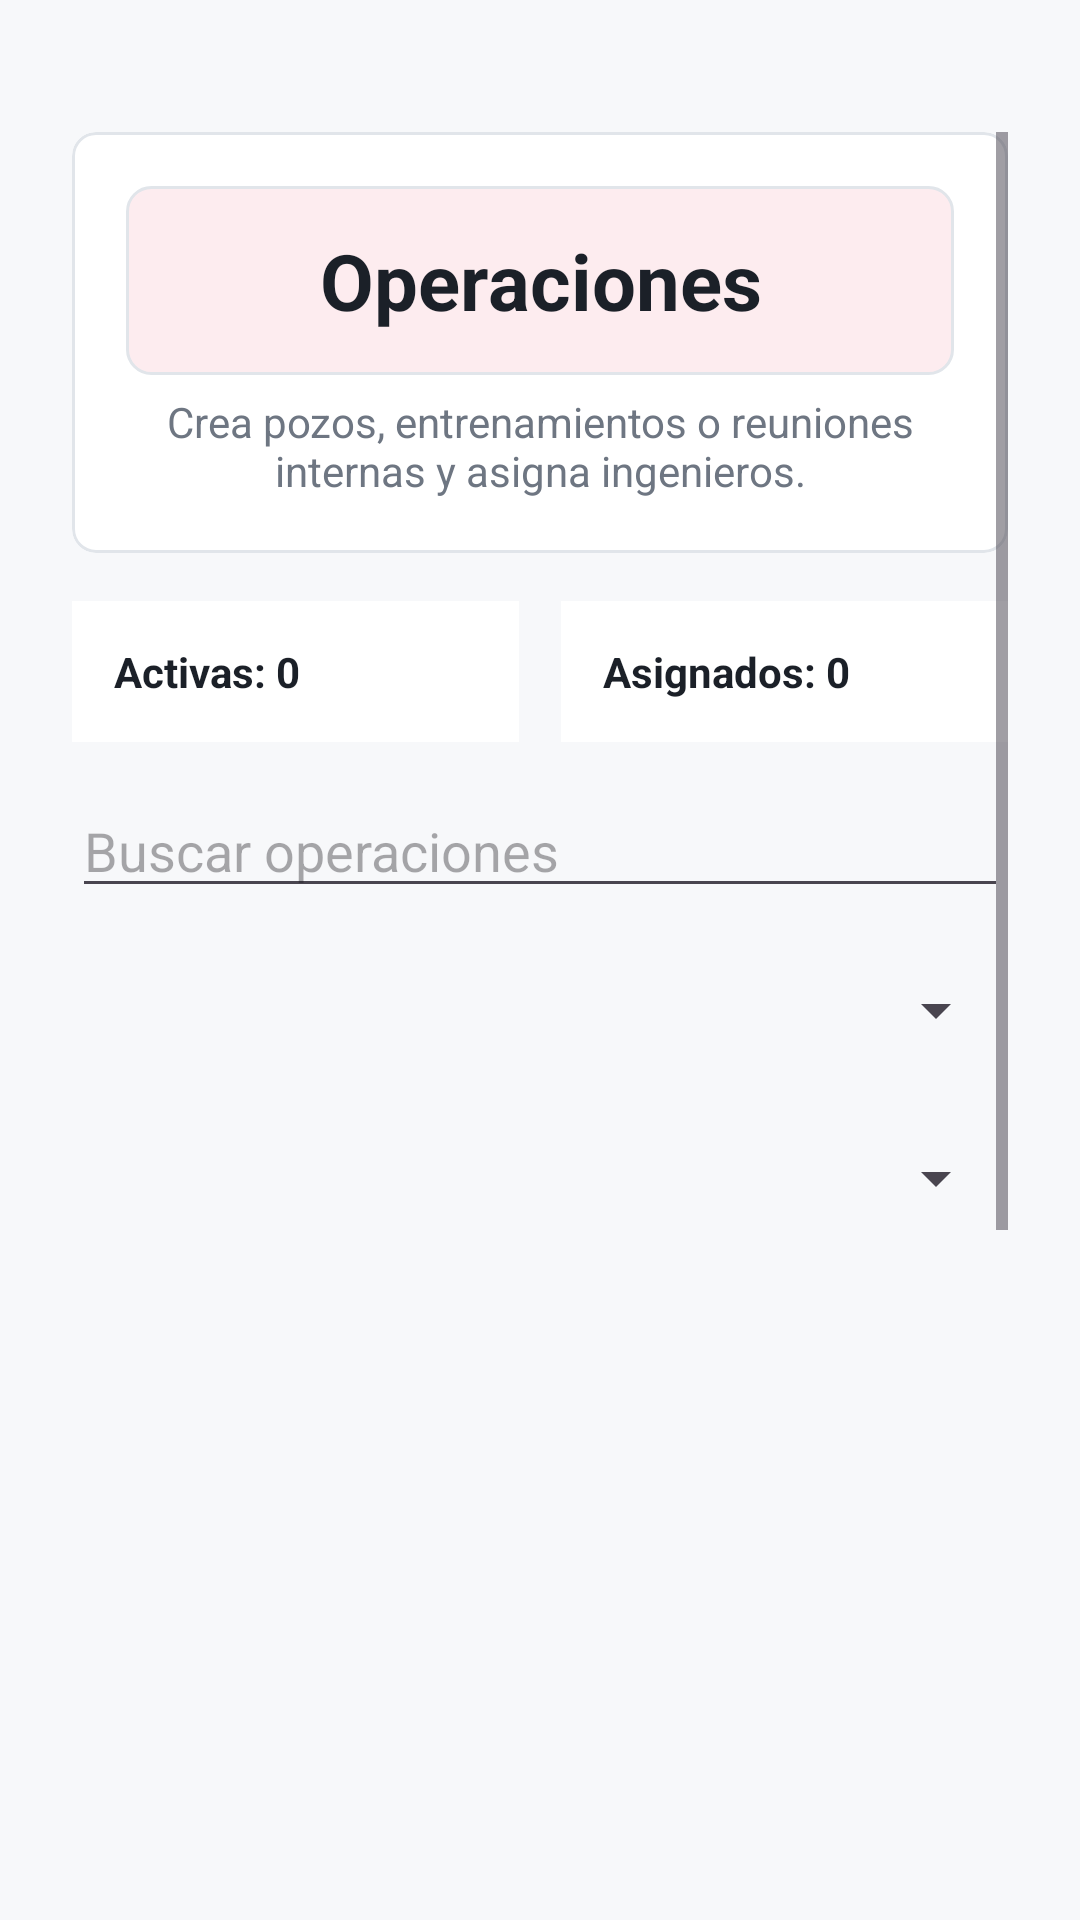

Produce the Android XML layout that renders to this screen, including the resource entries it uses.
<!-- AndroidManifest.xml: application theme Theme.HalliPlanner -->
<!-- res/layout/fragment_operations.xml -->
<?xml version="1.0" encoding="utf-8"?>
<ScrollView xmlns:android="http://schemas.android.com/apk/res/android"
    xmlns:app="http://schemas.android.com/apk/res-auto"
    android:layout_width="match_parent"
    android:layout_height="match_parent"
    android:background="@color/planner_background"
    android:fillViewport="true"
    android:paddingStart="24dp"
    android:paddingTop="44dp"
    android:paddingEnd="24dp"
    android:paddingBottom="26dp">

    <LinearLayout
        android:layout_width="match_parent"
        android:layout_height="wrap_content"
        android:orientation="vertical">

        <com.google.android.material.card.MaterialCardView
            android:layout_width="match_parent"
            android:layout_height="wrap_content"
            android:layout_marginBottom="16dp"
            app:cardBackgroundColor="@color/planner_surface"
            app:cardCornerRadius="8dp"
            app:cardElevation="0dp"
            app:strokeColor="@color/planner_line"
            app:strokeWidth="1dp">

            <LinearLayout
                android:layout_width="match_parent"
                android:layout_height="wrap_content"
                android:orientation="vertical"
                android:padding="18dp">

                <TextView
                    android:layout_width="match_parent"
                    android:layout_height="wrap_content"
                    android:background="@drawable/bg_title_pastel"
                    android:padding="14dp"
                    android:text="Operaciones"
                    android:gravity="center"
                    android:textColor="@color/planner_text"
                    android:textSize="26sp"
                    android:textStyle="bold" />

                <TextView
                    android:id="@+id/txtOperationSummary"
                    android:layout_width="match_parent"
                    android:layout_height="wrap_content"
                    android:layout_marginTop="6dp"
                    android:text="Crea pozos, entrenamientos o reuniones internas y asigna ingenieros."
                    android:gravity="center"
                    android:textColor="@color/planner_muted"
                    android:textSize="14sp" />
            </LinearLayout>
        </com.google.android.material.card.MaterialCardView>

        <LinearLayout
            android:layout_width="match_parent"
            android:layout_height="wrap_content"
            android:baselineAligned="false"
            android:orientation="horizontal">

            <TextView
                android:id="@+id/txtOperationOpenCount"
                android:layout_width="0dp"
                android:layout_height="wrap_content"
                android:layout_marginEnd="7dp"
                android:layout_weight="1"
                android:background="@color/planner_surface"
                android:padding="14dp"
                android:text="Activas: 0"
                android:textColor="@color/planner_text"
                android:textStyle="bold" />

            <TextView
                android:id="@+id/txtOperationEngineerCount"
                android:layout_width="0dp"
                android:layout_height="wrap_content"
                android:layout_marginStart="7dp"
                android:layout_weight="1"
                android:background="@color/planner_surface"
                android:padding="14dp"
                android:text="Asignados: 0"
                android:textColor="@color/planner_text"
                android:textStyle="bold" />
        </LinearLayout>

        <EditText
            android:id="@+id/inputOperationSearch"
            android:layout_width="match_parent"
            android:layout_height="wrap_content"
            android:layout_marginTop="14dp"
            android:layout_marginBottom="10dp"
            android:hint="Buscar operaciones"
            android:inputType="textCapSentences" />

        <Spinner
            android:id="@+id/spinnerOperationStatusFilter"
            android:layout_width="match_parent"
            android:layout_height="48dp"
            android:layout_marginBottom="8dp" />

        <Spinner
            android:id="@+id/spinnerOperationTypeFilter"
            android:layout_width="match_parent"
            android:layout_height="48dp"
            android:layout_marginBottom="12dp" />

        <ListView
            android:id="@+id/operationList"
            android:layout_width="match_parent"
            android:layout_height="430dp"
            android:layout_marginTop="16dp"
            android:cacheColorHint="@android:color/transparent"
            android:clipToPadding="false"
            android:divider="@android:color/transparent"
            android:dividerHeight="8dp"
            android:nestedScrollingEnabled="true" />

        <TextView
            android:id="@+id/txtOperationEmpty"
            android:layout_width="match_parent"
            android:layout_height="wrap_content"
            android:padding="18dp"
            android:text="Aun no hay operaciones registradas."
            android:textColor="@color/planner_muted"
            android:visibility="gone" />

        <com.google.android.material.button.MaterialButton
            android:id="@+id/btnAddOperation"
            android:layout_width="match_parent"
            android:layout_height="wrap_content"
            android:layout_marginTop="16dp"
            android:text="Crear operacion"
            app:icon="@android:drawable/ic_input_add" />

        <com.google.android.material.button.MaterialButton
            android:id="@+id/btnExportOperations"
            style="@style/Widget.Material3.Button.OutlinedButton"
            android:layout_width="match_parent"
            android:layout_height="wrap_content"
            android:layout_marginTop="10dp"
            android:text="Exportar reporte PDF"
            android:textColor="@color/planner_primary"
            app:icon="@android:drawable/ic_menu_save"
            app:strokeColor="@color/planner_primary" />
    </LinearLayout>
</ScrollView>
<!-- resources referenced by this layout -->
<resources>
  <color name="planner_background">#F7F8FA</color>
  <color name="planner_line">#E1E5EA</color>
  <color name="planner_muted">#6E7682</color>
  <color name="planner_primary">#C8102E</color>
  <color name="planner_surface">#FFFFFFFF</color>
  <color name="planner_text">#1B2028</color>
  <!-- drawable bg_title_pastel (drawable) -->
  <?xml version="1.0" encoding="utf-8"?>
  <shape xmlns:android="http://schemas.android.com/apk/res/android">
      <solid android:color="@color/planner_accent_soft" />
      <corners android:radius="8dp" />
      <stroke
          android:width="1dp"
          android:color="@color/planner_line" />
  </shape>
  <style name="Theme.HalliPlanner" parent="Base.Theme.HalliPlanner" />
  <color name="planner_accent_soft">#FDECEF</color>
  <style name="Base.Theme.HalliPlanner" parent="Theme.Material3.DayNight.NoActionBar">
          
          
      </style>
</resources>
